Labelled photos from "data", an image-classification folder in pfichefet/thesis. The possible labels are: ginseng, magnesium, mint.

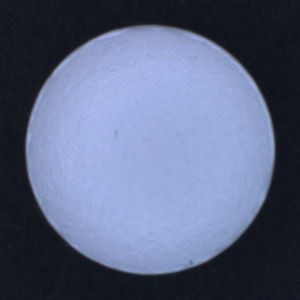
Label: magnesium

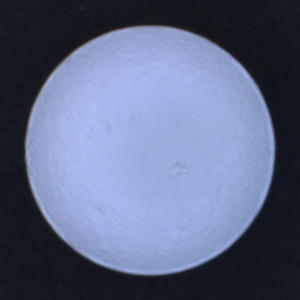
Label: magnesium

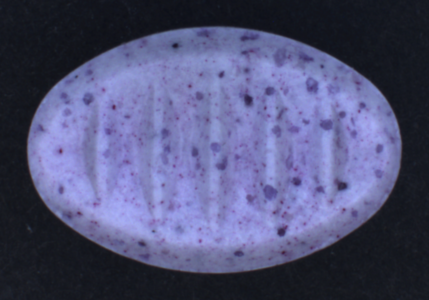
Label: mint

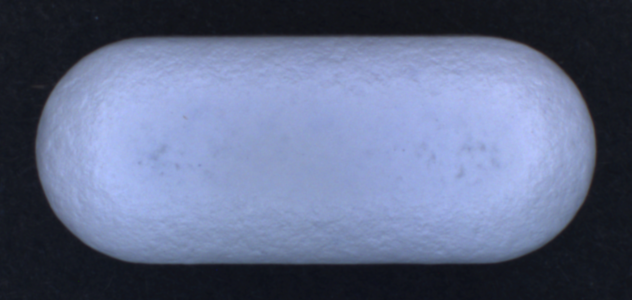
Label: ginseng

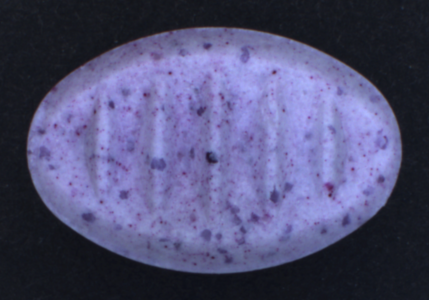
Label: mint

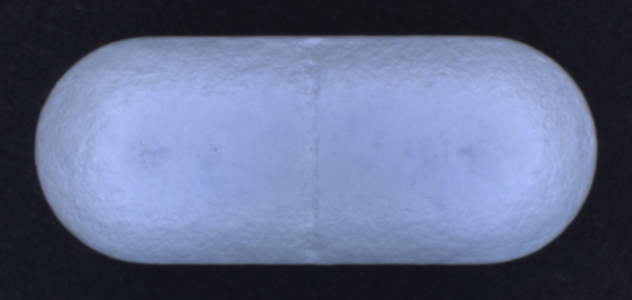
Label: ginseng
